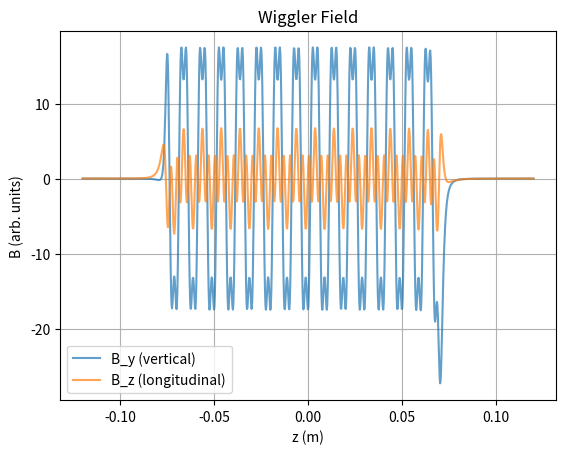

Source code (Python):
import numpy as np
import matplotlib.pyplot as plt
from scipy.constants import mu_0

# --- geometry helpers ---
def r_array(lam_w, h_gap, n, z, sign_y):
    """
    r(z,n) as complex distances:
      Re = n*lam_w/4 - z (longitudinal)
      Im = +/- h_gap/2      (vertical)
    """
    z = np.asarray(z)
    n = np.asarray(n)
    r_real = (n * lam_w / 4.0)[None, :] - z[:, None]
    r_imag = sign_y * (h_gap / 2.0)
    return r_real + 1j * r_imag

def m_sequence(n, phi0, direction):
    """
    Dipole moments for a Halbach-like sequence.
    direction = +1  -> rotate +90° per pole:  m_n = e^{i phi0} * ( +i )**n
    direction = -1  -> rotate -90° per pole:  m_n = e^{i phi0} * ( -i )**n
    """
    step = 1j if direction > 0 else -1j
    return np.exp(1j * phi0) * (step ** n)

def B_from_dipoles(r, m_n):
    """
    Complex 2D dipole field:
      B = 3*Re(m*r)*r/|r|^5 - m/|r|^3
    r : (Nz, Nn), m_n : (Nn,)
    Returns B_total(z) with shape (Nz,)
    """
    m = m_n[None, :]
    abs_r = np.abs(r)
    # Taking the real part of a multiplication of two complex numbers
    # is equivalent to computing the dot product in the vector representation.
    term1 = 3.0 * np.real(m * r) * r / (abs_r**5)
    term2 = m / (abs_r**3)
    return mu_0 / (4 * np.pi) * (term1 - term2).sum(axis=1)

# --- array builders matching your requested sequences ---
def B_single_array(lam_w, h_gap, n_periods, z, phi0, sign_y, direction, odd=True):
    """
    direction = +1 (up-left-down-right), -1 (up-right-down-left)
    sign_y = +1 top array (at +h/2), -1 bottom array (at -h/2)
    """
    if odd:
        n = np.arange(-2*n_periods, 2*n_periods - 1)
    else:
        n = np.arange(-2*n_periods, 2*n_periods + 1)
    r = r_array(lam_w, h_gap, n, z, sign_y=sign_y)
    m_n = m_sequence(n, phi0=phi0, direction=direction)
    return B_from_dipoles(r, m_n)

def B_two_arrays(lam_w, h_gap, n_periods, z, phi_0=np.pi/2, odd=True):
    """
    Top: up-right-down-left  (direction = -1)
    Bottom: up-left-down-right (direction = +1)
    Both start at 'up' => phi0 = pi/2
    """
    B_top = B_single_array(lam_w, h_gap, n_periods, z, phi0=np.pi/2, sign_y=+1, direction=-1, odd=odd)
    B_bot = B_single_array(lam_w, h_gap, n_periods, z, phi0=np.pi, sign_y=-1, direction=+1, odd=odd)
    return B_top + B_bot

# --- example usage ---
lam_w = 0.01
h_gap = 0.005
n_periods = 15
z = np.linspace(-0.12, 0.12, 1000)
phi_0 = np.pi/2

B = B_two_arrays(lam_w, h_gap, n_periods, z, phi_0=phi_0, odd=True)

print(f"Integrated B_y: {np.trapezoid(B.imag, z):.6f} (arb. units)")
print(f"Integrated B_z: {np.trapezoid(B.real, z):.6f} (arb. units)")

plt.figure()
plt.plot(z, B.imag, label='B_y (vertical)', alpha=0.7)
plt.plot(z, B.real, label='B_z (longitudinal)', alpha=0.7)
plt.xlabel('z (m)')
plt.ylabel('B (arb. units)')
plt.title('Wiggler Field')
plt.grid(True)
plt.legend()
plt.show()
